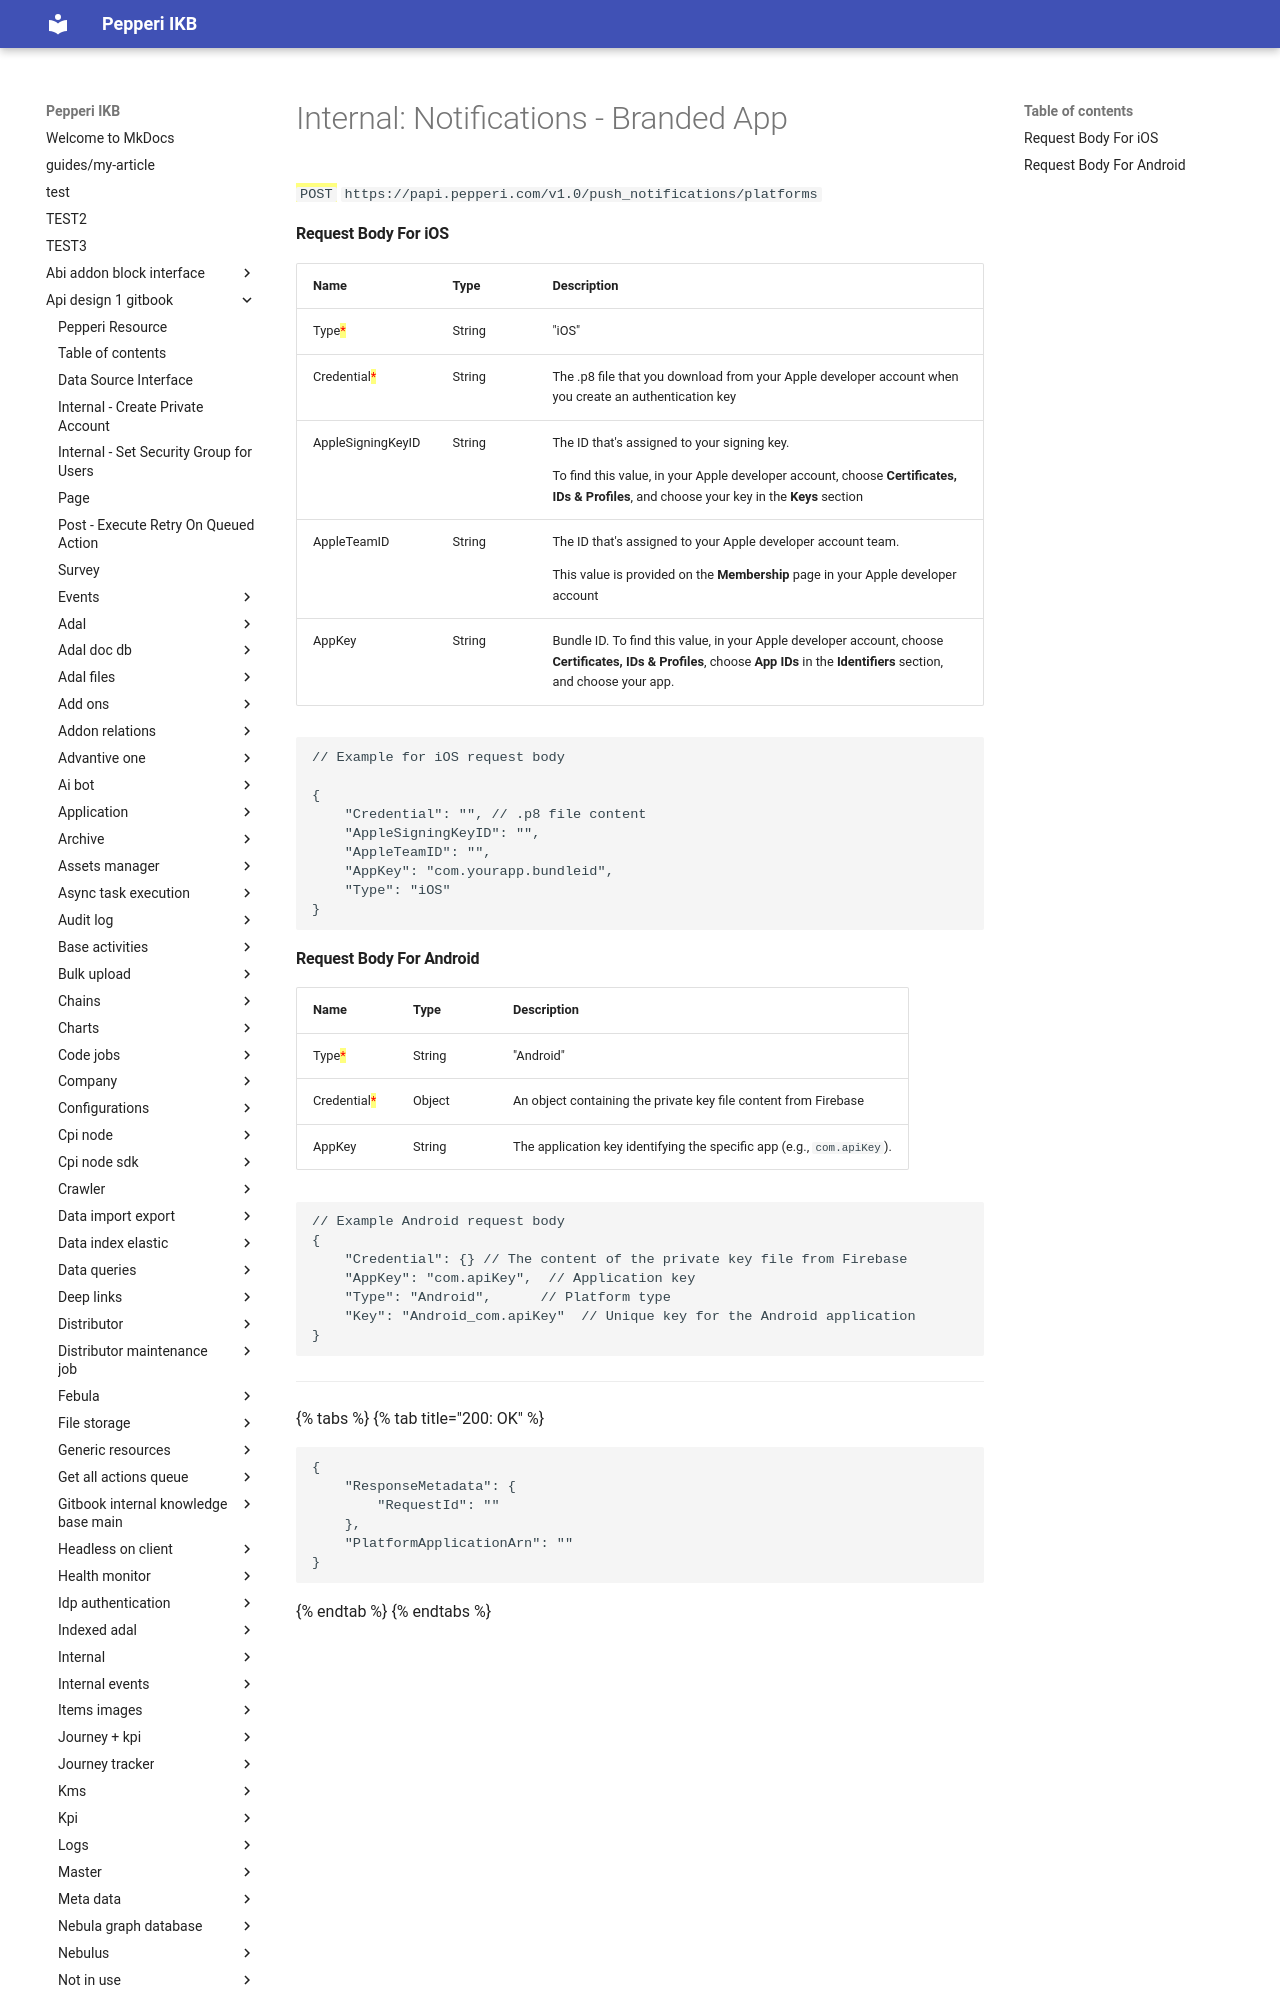

repository: AlinaSergeeva6/pepepri-docs · page: api-design-1-gitbook/notifications/notifications-branded-app/index.html · generator: mkdocs

---
description: >-
  Standard ADAL Resource. In order to send notification messages to mobile
  endpoints, you must first create a platform application.  Each
  platform(Android/iOS) has a unique application.
---

# Internal: Notifications - Branded App

<mark style="color:green;">`POST`</mark> `https://papi.pepperi.com/v1.0/push_notifications/platforms`
